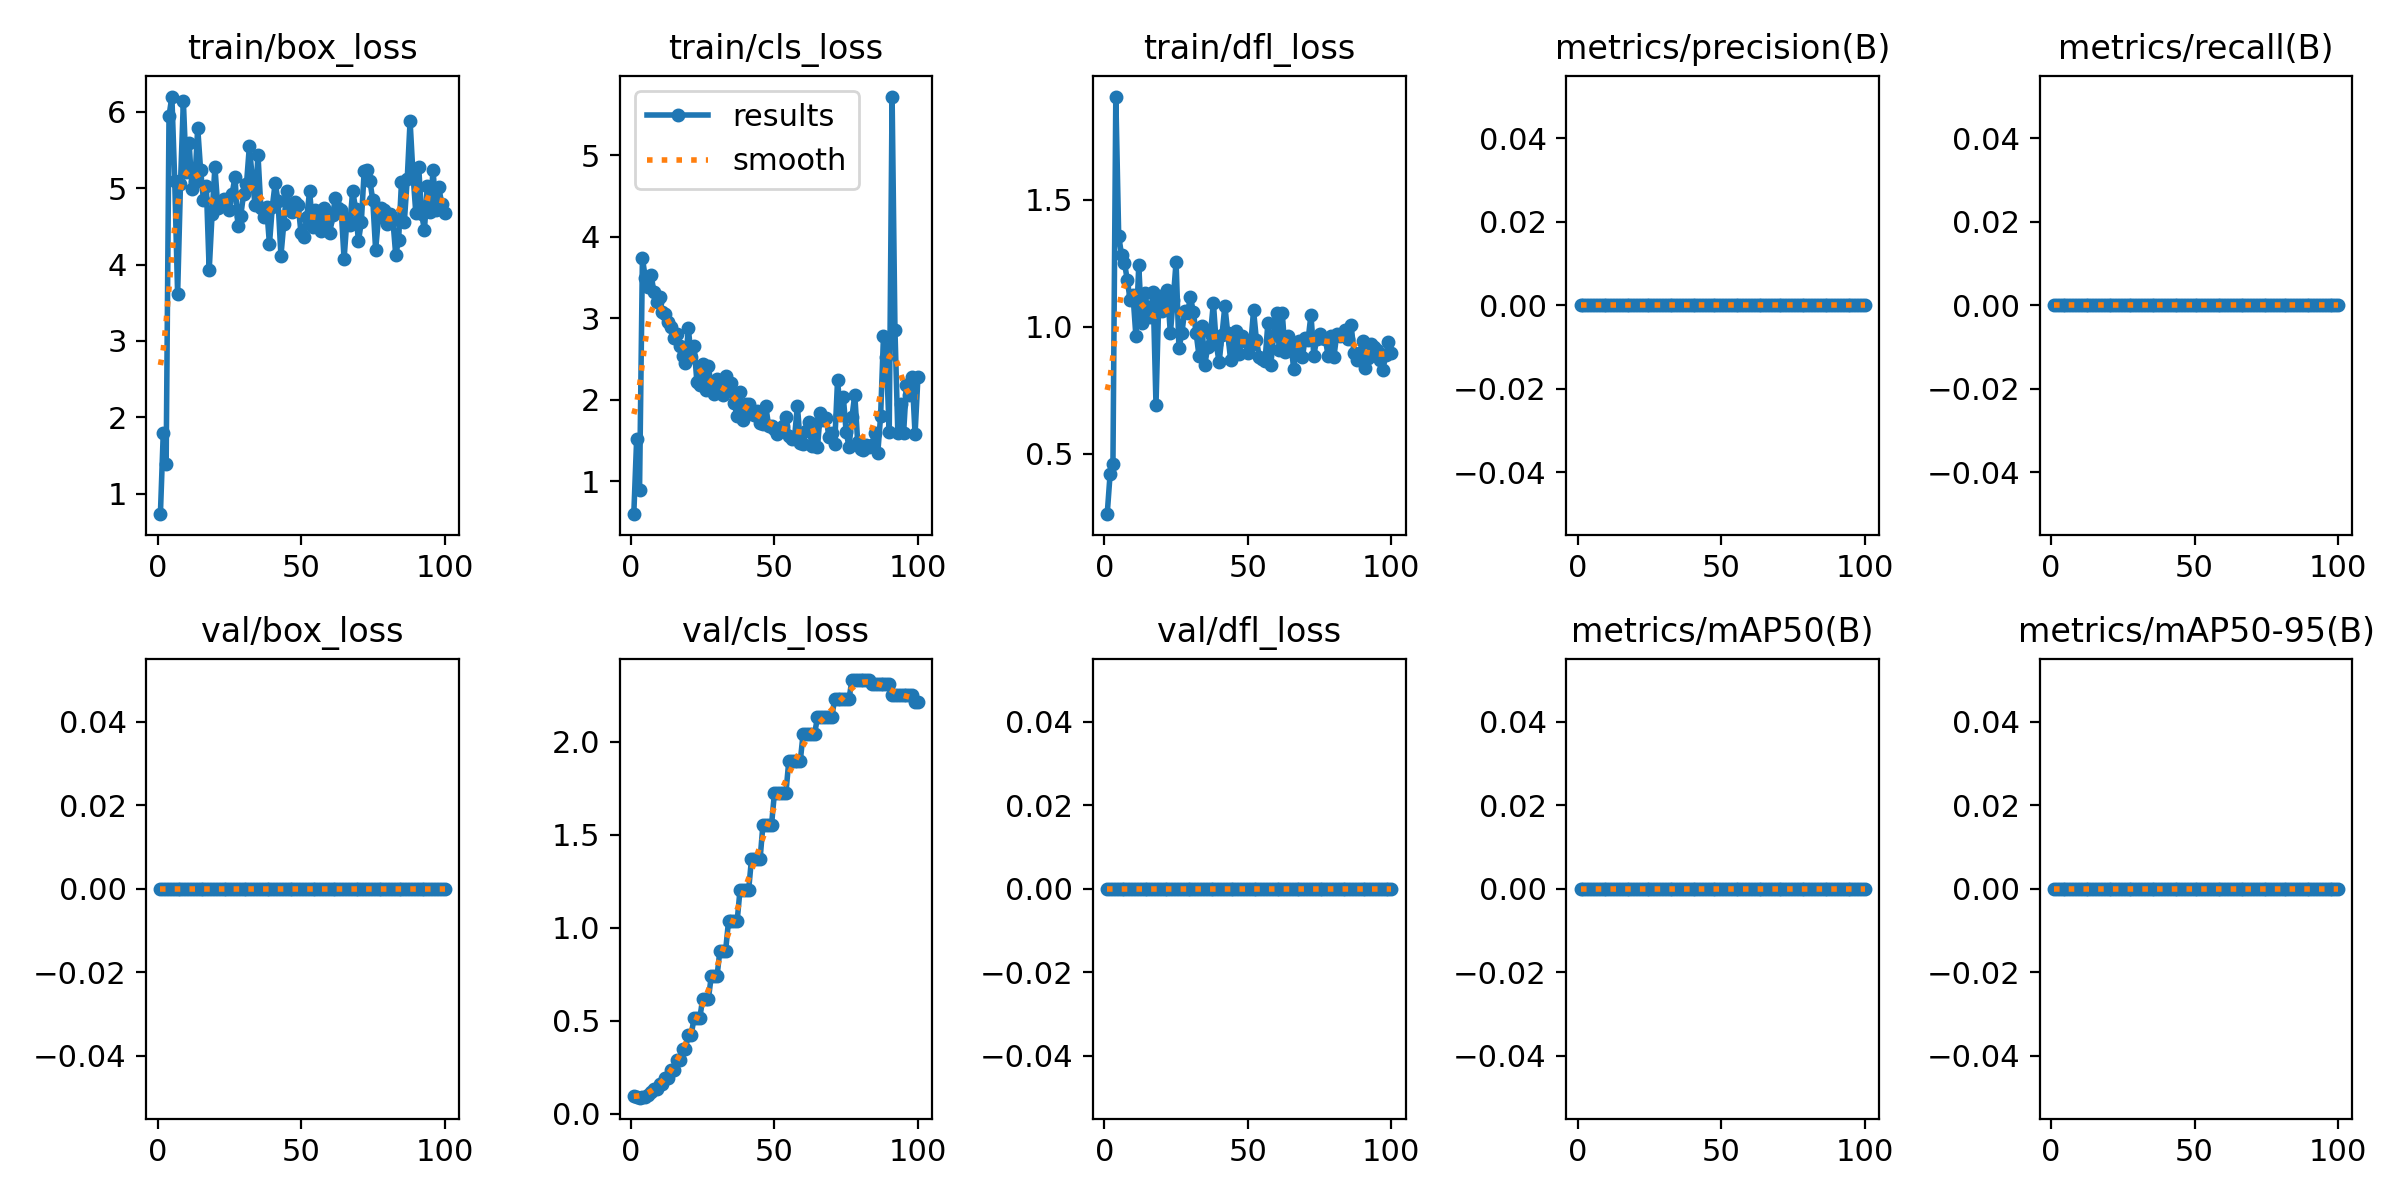

The data file committed next to this chart (first rows):
epoch, time, train/box_loss, train/cls_loss, train/dfl_loss, metrics/precision(B), metrics/recall(B), metrics/mAP50(B), metrics/mAP50-95(B), val/box_loss, val/cls_loss, val/dfl_loss, lr/pg0, lr/pg1, lr/pg2
1, 0.4856, 0.7303, 0.5939, 0.2625, 0, 0, 0, 0, 0, 0.09822, 0, 0.1, 0, 0
2, 0.7917, 1.798, 1.521, 0.4188, 0, 0, 0, 0, 0, 0.09129, 0, 0.09901, 9.901e-06, 9.901e-06
3, 1.094, 1.385, 0.8963, 0.4584, 0, 0, 0, 0, 0, 0.08682, 0, 0.09802, 1.9604e-05, 1.9604e-05
4, 1.379, 5.946, 3.739, 1.907, 0, 0, 0, 0, 0, 0.08795, 0, 0.09703, 2.9109e-05, 2.9109e-05
5, 1.669, 6.201, 3.495, 1.36, 0, 0, 0, 0, 0, 0.09281, 0, 0.09604, 3.8416e-05, 3.8416e-05
6, 1.974, 5.09, 3.38, 1.282, 0, 0, 0, 0, 0, 0.102, 0, 0.09505, 4.7525e-05, 4.7525e-05
7, 2.276, 3.614, 3.534, 1.253, 0, 0, 0, 0, 0, 0.1163, 0, 0.09406, 5.6436e-05, 5.6436e-05
8, 2.575, 5.058, 3.326, 1.185, 0, 0, 0, 0, 0, 0.1361, 0, 0.09307, 6.5149e-05, 6.5149e-05
9, 2.861, 6.141, 3.194, 1.106, 0, 0, 0, 0, 0, 0.1361, 0, 0.09207, 7.3664e-05, 7.3664e-05
10, 3.255, 5.209, 3.265, 1.125, 0, 0, 0, 0, 0, 0.1617, 0, 0.09108, 8.1981e-05, 8.1981e-05
11, 3.533, 5.596, 3.072, 0.9634, 0, 0, 0, 0, 0, 0.1617, 0, 0.09009, 9.01e-05, 9.01e-05
12, 3.851, 4.991, 3.056, 1.242, 0, 0, 0, 0, 0, 0.195, 0, 0.0891, 9.8021e-05, 9.8021e-05
13, 4.127, 5.084, 2.958, 1.015, 0, 0, 0, 0, 0, 0.195, 0, 0.08811, 0.0001057, 0.0001057
14, 4.431, 5.791, 2.89, 1.134, 0, 0, 0, 0, 0, 0.237, 0, 0.08711, 0.0001133, 0.0001133
15, 4.706, 5.242, 2.754, 1.079, 0, 0, 0, 0, 0, 0.237, 0, 0.08612, 0.0001206, 0.0001206
16, 5.01, 4.846, 2.81, 1.041, 0, 0, 0, 0, 0, 0.2901, 0, 0.08513, 0.0001277, 0.0001277
17, 5.278, 5.029, 2.655, 1.139, 0, 0, 0, 0, 0, 0.2901, 0, 0.08413, 0.0001347, 0.0001347
18, 5.563, 3.925, 2.539, 0.6932, 0, 0, 0, 0, 0, 0.3505, 0, 0.08314, 0.0001414, 0.0001414
19, 5.819, 4.657, 2.448, 1.12, 0, 0, 0, 0, 0, 0.3505, 0, 0.08215, 0.0001479, 0.0001479
20, 6.14, 5.28, 2.876, 1.063, 0, 0, 0, 0, 0, 0.4249, 0, 0.08115, 0.0001543, 0.0001543
21, 6.51, 4.746, 2.522, 1.116, 0, 0, 0, 0, 0, 0.4249, 0, 0.08016, 0.0001604, 0.0001604
22, 6.808, 4.812, 2.662, 1.147, 0, 0, 0, 0, 0, 0.5155, 0, 0.07917, 0.0001663, 0.0001663
23, 7.078, 4.853, 2.214, 0.9744, 0, 0, 0, 0, 0, 0.5155, 0, 0.07817, 0.0001721, 0.0001721
24, 7.382, 4.815, 2.179, 1.107, 0, 0, 0, 0, 0, 0.5155, 0, 0.07718, 0.0001776, 0.0001776
25, 7.671, 4.713, 2.432, 1.256, 0, 0, 0, 0, 0, 0.6191, 0, 0.07618, 0.000183, 0.000183
26, 7.93, 4.929, 2.12, 0.9151, 0, 0, 0, 0, 0, 0.6191, 0, 0.07519, 0.0001881, 0.0001881
27, 8.201, 5.149, 2.411, 0.9754, 0, 0, 0, 0, 0, 0.6191, 0, 0.07419, 0.0001931, 0.0001931
28, 8.531, 4.502, 2.144, 1.063, 0, 0, 0, 0, 0, 0.7402, 0, 0.0732, 0.0001978, 0.0001978
29, 8.784, 4.639, 2.068, 1.056, 0, 0, 0, 0, 0, 0.7402, 0, 0.0722, 0.0002024, 0.0002024
30, 9.061, 4.928, 2.252, 1.118, 0, 0, 0, 0, 0, 0.7402, 0, 0.07121, 0.0002067, 0.0002067
31, 9.457, 5.055, 2.134, 1.059, 0, 0, 0, 0, 0, 0.8784, 0, 0.07021, 0.0002109, 0.0002109
32, 9.742, 5.549, 2.054, 0.9743, 0, 0, 0, 0, 0, 0.8784, 0, 0.06921, 0.0002149, 0.0002149
33, 10, 5.14, 2.293, 0.8856, 0, 0, 0, 0, 0, 0.8784, 0, 0.06822, 0.0002186, 0.0002186
34, 10.3, 4.776, 2.111, 1.005, 0, 0, 0, 0, 0, 1.036, 0, 0.06722, 0.0002222, 0.0002222
35, 10.57, 5.437, 2.209, 0.8502, 0, 0, 0, 0, 0, 1.036, 0, 0.06623, 0.0002256, 0.0002256
36, 10.83, 4.741, 1.955, 0.9201, 0, 0, 0, 0, 0, 1.036, 0, 0.06523, 0.0002287, 0.0002287
37, 11.11, 4.62, 1.795, 0.9726, 0, 0, 0, 0, 0, 1.036, 0, 0.06423, 0.0002317, 0.0002317
38, 11.41, 4.755, 2.088, 1.095, 0, 0, 0, 0, 0, 1.202, 0, 0.06323, 0.0002345, 0.0002345
39, 11.67, 4.267, 1.749, 0.9333, 0, 0, 0, 0, 0, 1.202, 0, 0.06224, 0.000237, 0.000237
40, 11.93, 4.759, 1.946, 0.8601, 0, 0, 0, 0, 0, 1.202, 0, 0.06124, 0.0002394, 0.0002394
41, 12.32, 5.069, 1.95, 0.9688, 0, 0, 0, 0, 0, 1.202, 0, 0.06024, 0.0002416, 0.0002416
42, 12.62, 4.828, 1.875, 1.083, 0, 0, 0, 0, 0, 1.369, 0, 0.05924, 0.0002436, 0.0002436
43, 12.89, 4.117, 1.812, 0.975, 0, 0, 0, 0, 0, 1.369, 0, 0.05825, 0.0002454, 0.0002454
44, 13.19, 4.536, 1.856, 0.8705, 0, 0, 0, 0, 0, 1.369, 0, 0.05725, 0.0002469, 0.0002469
45, 13.49, 4.969, 1.718, 0.9352, 0, 0, 0, 0, 0, 1.369, 0, 0.05625, 0.0002483, 0.0002483
46, 13.8, 4.747, 1.702, 0.9846, 0, 0, 0, 0, 0, 1.555, 0, 0.05525, 0.0002495, 0.0002495
47, 14.08, 4.686, 1.916, 0.8941, 0, 0, 0, 0, 0, 1.555, 0, 0.05425, 0.0002505, 0.0002505
48, 14.37, 4.813, 1.673, 0.9631, 0, 0, 0, 0, 0, 1.555, 0, 0.05325, 0.0002513, 0.0002513
49, 14.66, 4.781, 1.679, 0.9435, 0, 0, 0, 0, 0, 1.555, 0, 0.05225, 0.0002519, 0.0002519
50, 14.96, 4.411, 1.637, 0.898, 0, 0, 0, 0, 0, 1.726, 0, 0.05125, 0.0002523, 0.0002523
51, 15.25, 4.358, 1.579, 0.9288, 0, 0, 0, 0, 0, 1.726, 0, 0.05025, 0.0002525, 0.0002525
52, 15.61, 4.626, 1.641, 1.065, 0, 0, 0, 0, 0, 1.726, 0, 0.04925, 0.0002525, 0.0002525
53, 15.89, 4.963, 1.671, 0.9468, 0, 0, 0, 0, 0, 1.726, 0, 0.04825, 0.0002523, 0.0002523
54, 16.17, 4.497, 1.781, 0.8817, 0, 0, 0, 0, 0, 1.726, 0, 0.04725, 0.0002519, 0.0002519
55, 16.49, 4.718, 1.551, 0.875, 0, 0, 0, 0, 0, 1.897, 0, 0.04625, 0.0002513, 0.0002513
56, 16.77, 4.595, 1.523, 0.8663, 0, 0, 0, 0, 0, 1.897, 0, 0.04525, 0.0002505, 0.0002505
57, 17.04, 4.436, 1.532, 1.017, 0, 0, 0, 0, 0, 1.897, 0, 0.04425, 0.0002495, 0.0002495
58, 17.31, 4.745, 1.925, 0.8503, 0, 0, 0, 0, 0, 1.897, 0, 0.04325, 0.0002483, 0.0002483
59, 17.6, 4.561, 1.47, 0.9674, 0, 0, 0, 0, 0, 1.897, 0, 0.04225, 0.000247, 0.000247
60, 17.89, 4.412, 1.46, 1.056, 0, 0, 0, 0, 0, 2.044, 0, 0.04125, 0.0002454, 0.0002454
... 40 more rows
